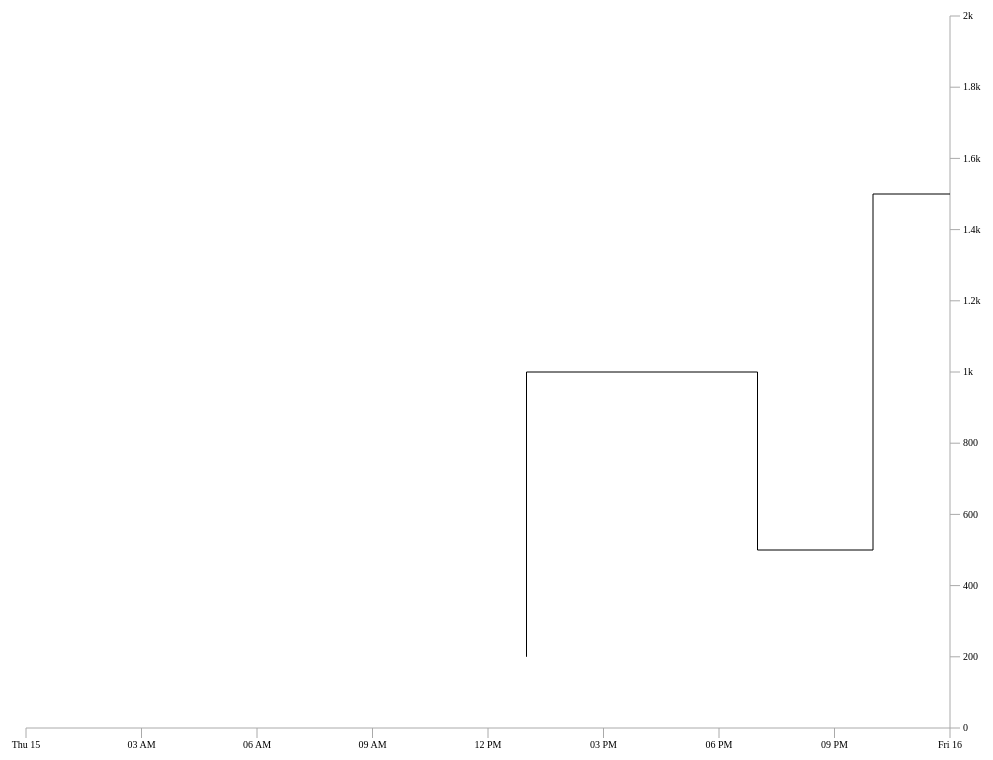
D3 v3 page, settled after 360 driven frames (6 s of simulated time); the page loaded 1 data file(s).



// Sizing info

var graphLeftSide = 40;
var graphRightSide = 60;
var graphTopSide = 20;
var graphBottomSide = 30;
var minCanvasWidth = 200;
var minCanvasHeight = 200;
var yMax = 2000;

// Instantiate various D3 objects

var xScale = d3.time.scale()
               .domain([new Date(2014, 4, 15), new Date(2014, 4, 16)]);
var yScale = d3.scale.linear()
               .domain([0, yMax]);
var xAxis = d3.svg.axis()
              .scale(xScale)
              .orient('bottom')
              .tickSize(10,0);
var yAxis = d3.svg.axis()
              .scale(yScale)
              .orient('right')
              .tickSize(10,0)
              .tickFormat(d3.format('s'));
var lineGen = d3.svg.line()
                .x(function(c) { return xScale(c.x); })
                .y(function(c) { return yScale(c.y); })
                .interpolate('step-before');

// Add the graph elements to the existing svg DOM tag

var canvas = d3.select("svg");
var graph = canvas.append('g')
                  .attr('transform','translate(' + graphLeftSide + ','
                        + graphTopSide + ')');
var graphxAxis = graph.append('g');
var graphyAxis = graph.append('g');
var clipBox = graph.append('clipPath')
                   .attr('id', 'bbox')
                   .append('rect');
var graphLine = graph.append('path')
                     .attr('stroke', 'black')
                     .attr('fill', 'none')
                     .attr('clip-path', 'url(#bbox)');

// Allow the graph to be horizontally manipulable with mouse drag or
// wheel events

var coords = [];
function refresh() {
  // Things to do whenever the graph scrolls or zooms
  graphLine.attr('d', lineGen(coords));
  xAxis(graphxAxis);
  yAxis(graphyAxis);
}
// Add a rectangle to intercept mouse events
var scrollRect = graph.append('rect')
                      .attr('class', 'scroll');
// Attach the rectangle to a D3 zoom behavior
var zoomBehavior = d3.behavior.zoom()
                     .on("zoom", refresh);
zoomBehavior(scrollRect);

// Resize everything appropriately whenever the window changes size

function resize() {
  // Things to do whenever the window size changes

  // Retrieve and clamp the size of the HTML body element
  var canvasWidth = Math.max(window.innerWidth, minCanvasWidth);
  var canvasHeight = Math.max(window.innerHeight - 6, minCanvasHeight);

  // Set the main SVG element size
  canvas.attr('width', canvasWidth);
  canvas.attr('height', canvasHeight);

  // Compute the size of the graph proper, excluding axes and ticks
  var graphWidth = canvasWidth - graphLeftSide - graphRightSide;
  var graphHeight = canvasHeight - graphTopSide - graphBottomSide;

  // Set the x and y scale output ranges
  xScale.range([0, graphWidth]);
  yScale.range([graphHeight, 0]);

  // Make the axes' ticks appear with sensible frequency
  xAxis.ticks(graphWidth / 100);
  yAxis.ticks(graphHeight / 100);

  // Move the axes to their proper positions
  graphxAxis.attr('transform','translate(0,' + graphHeight + ')');
  graphyAxis.attr('transform','translate(' + graphWidth + ',0)');

  // Resize the graph's clipping box and the scroll tool
  clipBox.attr('width', graphWidth)
  clipBox.attr('height', graphHeight);
  scrollRect.attr('width', graphWidth)
  scrollRect.attr('height', graphHeight);

  // d3.behavior.zoom() apparently needs to know when a scale changes
  zoomBehavior.x(xScale);

  // Redraw everything
  refresh();
}

// Respond when window size or orientation changes
window.addEventListener("resize", resize, true);
window.addEventListener("orientationchange", resize, true);

// Set initial DOM state

resize();

// Input data

var timeParser = d3.time.format("%Y-%m-%d %H:%M:%S %Z").parse;

function handledatum(datum) {
  datum.x = timeParser(datum.x);
  datum.y = +datum.y;
}

function handledata(data) {
  data.forEach(handledatum);
  coords = data;
  refresh();
}

d3.csv("testdata.csv", handledata);

    

### data: testdata.csv
x, y
2014-05-15 06:00:00 -0700, 200
2014-05-15 12:00:00 -0700, 1000
2014-05-15 15:00:00 -0700, 500
2014-05-15 18:00:00 -0700, 1500